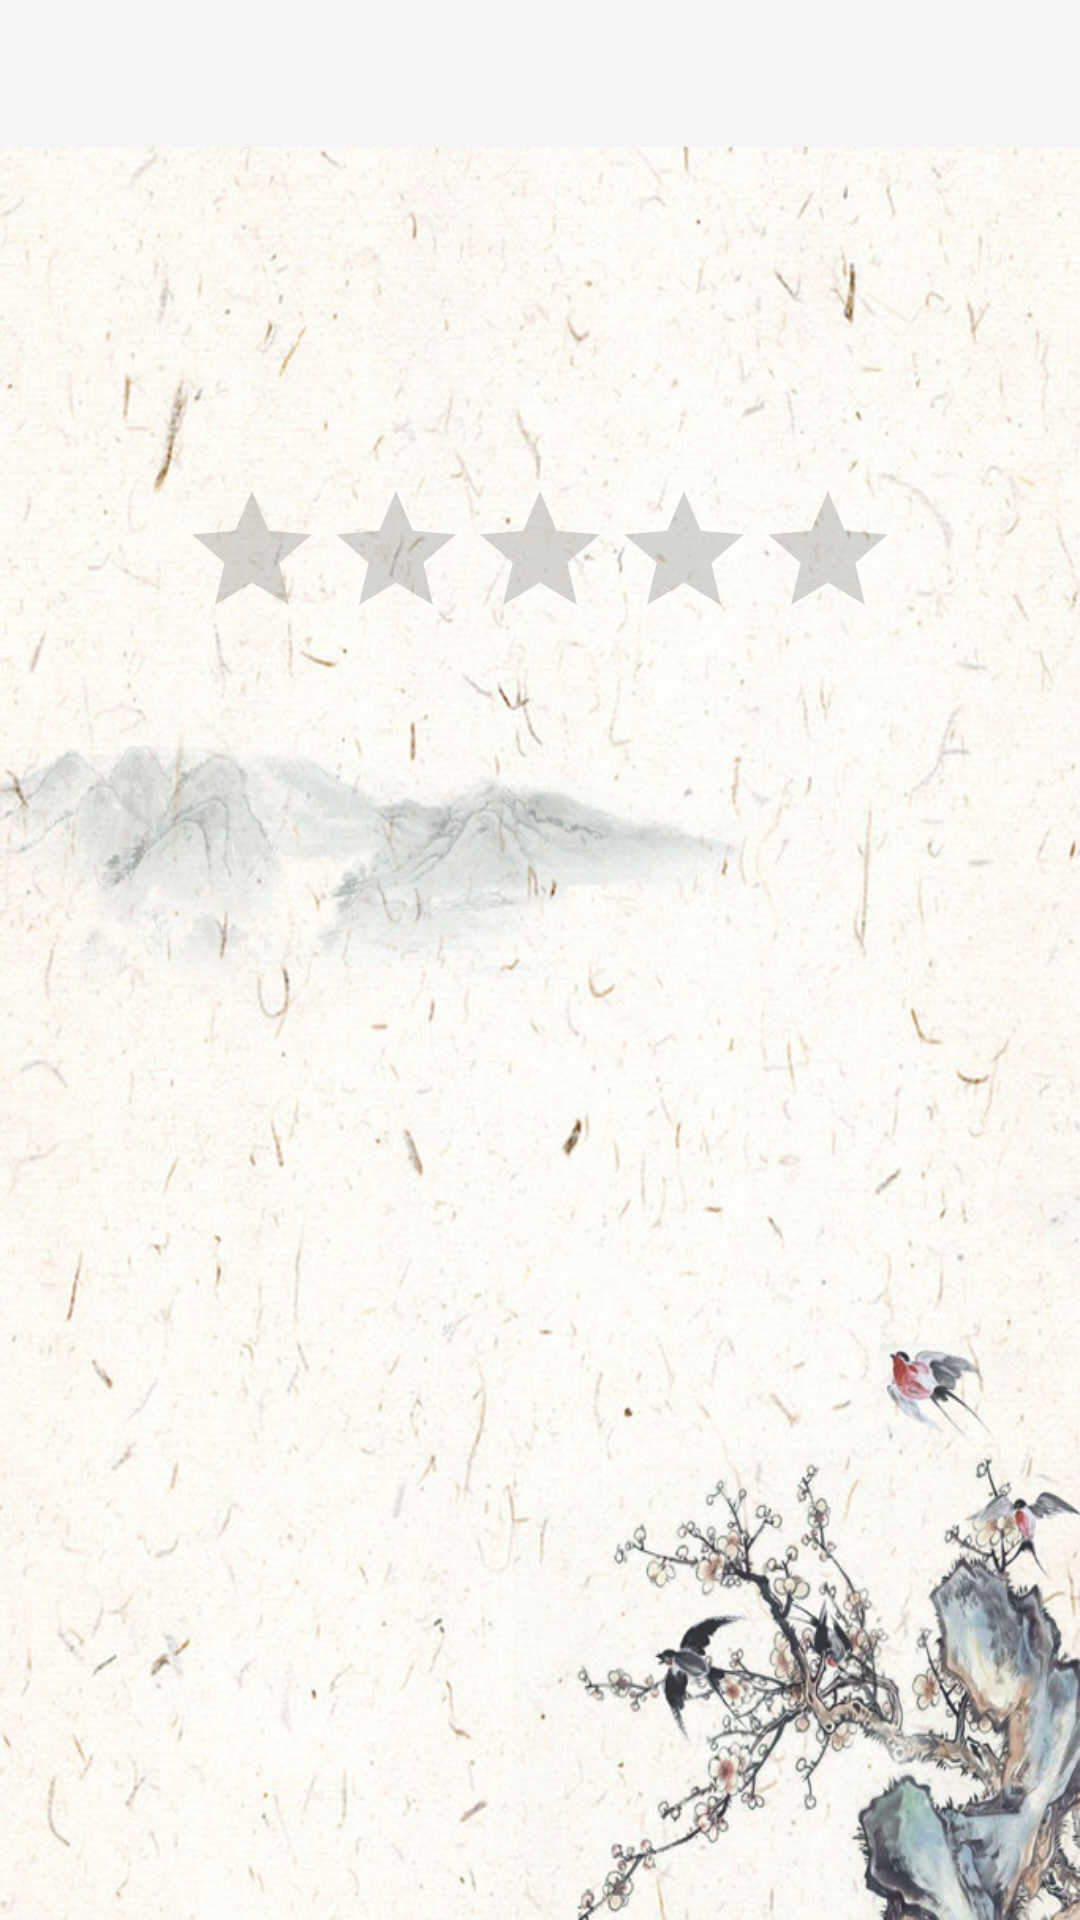

This screen was rendered from an Android layout file. Write that file and the resources it references.
<!-- AndroidManifest.xml: application theme AppTheme -->
<!-- res/layout/activity_display.xml -->
<?xml version="1.0" encoding="utf-8"?>
<LinearLayout xmlns:android="http://schemas.android.com/apk/res/android"
    android:id="@+id/layout"
    android:layout_width="match_parent"
    android:layout_height="match_parent"
    android:orientation="vertical"
    android:background="@drawable/img_2">

    <LinearLayout
        android:layout_width="match_parent"
        android:layout_height="wrap_content"
        android:orientation="vertical">

        <LinearLayout
            android:layout_width="match_parent"
            android:layout_height="wrap_content"
            android:background="@color/WhiteSmoke"
            android:orientation="horizontal">

            <Button
                android:id="@+id/left_button"
                android:layout_width="0dp"
                android:layout_height="wrap_content"
                android:layout_weight="1"
                android:background="@color/color_1_background"
                android:textAllCaps="false"
                android:textColor="@color/color_1" />

            <TextView
                android:id="@+id/center_title"
                android:layout_width="0dp"
                android:layout_height="match_parent"
                android:layout_weight="3"
                android:gravity="center"
                android:textSize="23sp"
                android:textStyle="bold" />

            <Button
                android:id="@+id/right_button"
                android:layout_width="0dp"
                android:layout_height="wrap_content"
                android:layout_weight="1"
                android:background="@color/color_1_background"
                android:textAllCaps="false"
                android:textColor="@color/color_1" />

        </LinearLayout>

        <View
            android:layout_width="match_parent"
            android:layout_height="1dp"
            android:layout_marginTop="0dip"
            android:layout_marginBottom="0dip"
            android:background="@color/WhiteSmoke" />

    </LinearLayout>

    <TextView
        android:id="@+id/name_display"
        android:layout_width="match_parent"
        android:layout_height="40dp"
        android:gravity="center"
        android:textSize="20sp" />

    <LinearLayout
        android:layout_width="match_parent"
        android:layout_height="40dp">

        <TextView
            android:id="@+id/date_display"
            android:layout_width="0dp"
            android:layout_height="wrap_content"
            android:layout_gravity="center"
            android:layout_weight="8"
            android:gravity="end"
            android:textSize="18sp" />

        <TextView
            android:layout_width="0dp"
            android:layout_height="wrap_content"
            android:layout_gravity="center"
            android:layout_weight="1" />

        <TextView
            android:id="@+id/author_display"
            android:layout_width="0dp"
            android:layout_height="wrap_content"
            android:layout_gravity="center"
            android:layout_weight="8"
            android:textSize="18sp" />

    </LinearLayout>


    <ScrollView
        android:layout_width="match_parent"
        android:layout_height="match_parent"
        android:fadingEdge="vertical"
        android:scrollbars="vertical">

        <LinearLayout
            android:layout_width="match_parent"
            android:layout_height="wrap_content"
            android:orientation="vertical">

            <TextView
                android:id="@+id/content_display"
                android:layout_width="match_parent"
                android:layout_height="wrap_content"
                android:layout_gravity="center"
                android:gravity="center"
                android:textSize="23sp" />

            <RatingBar
                android:id="@+id/rating_bar"
                style="@android:style/Widget.DeviceDefault.RatingBar"
                android:layout_width="wrap_content"
                android:layout_height="wrap_content"
                android:layout_gravity="center"
                android:numStars="5"
                android:stepSize="0.5" />

        </LinearLayout>

    </ScrollView>


</LinearLayout>
<!-- resources referenced by this layout -->
<resources>
  <color name="WhiteSmoke">#F5F5F5</color>
  <color name="color_1">#1E90FF</color>
  <color name="color_1_background">#001E90FF</color>
  <!-- drawable img_2: jpg bitmap (drawable-xhdpi, 157505 bytes) -->
  <style name="AppTheme" parent="Theme.AppCompat.Light.DarkActionBar">
          
          <item name="colorPrimary">@color/colorPrimary</item>
          <item name="colorPrimaryDark">@color/colorPrimaryDark</item>
          <item name="colorAccent">@color/colorAccent</item>
      </style>
  <color name="colorPrimary">#008577</color>
  <color name="colorPrimaryDark">#00574B</color>
  <color name="colorAccent">#D81B60</color>
</resources>
